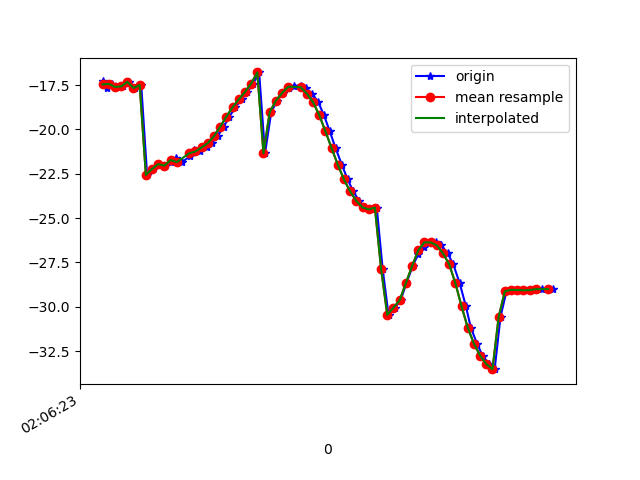

The table this chart was drawn from, first rows:
1618193183123, 888846079441317, -17.283611, 24.714441, -12.466321
1618193183135, 888846098672087, -17.63, 25.05, -13.16
1618193183150, 888846117902857, -17.43, 24.79, -12.72
1618193183171, 888846137133627, -17.6, 25.66, -12.59
1618193183187, 888846156364397, -17.57, 25.41, -12.78
1618193183207, 888846175595167, -17.31, 25.53, -12.09
1618193183226, 888846194825937, -17.66, 26.17, -12.61
1618193183245, 888846214056707, -17.49, 25.91, -12.35
1618193183264, 888846233287477, -22.56, 25.49, -13.75
1618193183282, 888846252518247, -22.22, 26.63, -12.25
1618193183302, 888846271749017, -21.95, 26.63, -11.78
1618193183321, 888846290979787, -22.04, 27.51, -11.34
1618193183340, 888846310210557, -21.85, 27.28, -11.41
1618193183358, 888846329441327, -21.6, 27.48, -10.42
1618193183377, 888846348672097, -21.84, 27.59, -11.05
1618193183403, 888846367902867, -21.5, 27.45, -10.93
1618193183416, 888846387133637, -21.19, 27.63, -10.05
1618193183435, 888846406364407, -21.24, 27.56, -10.7
1618193183457, 888846425595177, -21.02, 26.94, -10.86
1618193183473, 888846444825947, -20.77, 26.01, -11
1618193183492, 888846464056717, -20.37, 24.72, -11.19
1618193183511, 888846483287487, -19.85, 23.48, -11.64
1618193183530, 888846502518257, -19.28, 22.48, -12.56
1618193183549, 888846521749027, -18.75, 21.19, -13.91
1618193183569, 888846540979797, -18.31, 18.93, -15.6
1618193183588, 888846560210567, -17.89, 16.15, -17.94
1618193183607, 888846579441337, -17.41, 13.76, -21.08
1618193183626, 888846598672107, -16.78, 11.97, -24.87
1618193183645, 888846617902877, -21.35, 10.54, -31.04
1618193183665, 888846637133647, -19.03, 8.705, -33.59
1618193183684, 888846656364417, -18.38, 6.594, -37.99
1618193183702, 888846675595187, -17.94, 4.427, -42.39
1618193183721, 888846694947622, -17.65, 2.451, -46.78
1618193183739, 888846714178392, -17.52, 0.5901, -50.95
1618193183760, 888846733409162, -17.55, -1.26, -54.76
1618193183778, 888846752639932, -17.68, -2.98, -58.4
1618193183797, 888846771870702, -17.97, -4.448, -62.05
1618193183817, 888846791101472, -18.46, -5.748, -65.58
1618193183835, 888846810332242, -19.18, -7.079, -68.83
1618193183854, 888846829563012, -20.09, -8.503, -71.7
1618193183873, 888846848793782, -21.05, -9.893, -74.26
1618193183893, 888846868024552, -21.98, -10.98, -76.42
1618193183912, 888846887255322, -22.82, -11.85, -78.03
1618193183930, 888846906486092, -23.49, -12.63, -79.06
1618193183949, 888846925716862, -24.03, -13.23, -79.56
1618193183967, 888846944947632, -24.39, -13.49, -79.57
1618193183987, 888846964178402, -24.51, -13.34, -79.04
1618193184006, 888846983409172, -24.4, -12.81, -77.97
1618193184025, 888847002639942, -27.85, -10.91, -72.68
1618193184044, 888847021870712, -30.46, -10.96, -74.03
1618193184065, 888847041101482, -30.05, -9.42, -71.48
1618193184083, 888847060332252, -29.64, -7.033, -68.41
1618193184102, 888847079563022, -28.67, -4.381, -64.27
1618193184122, 888847098793792, -27.71, -1.697, -59.63
1618193184140, 888847118024562, -27.03, 1.219, -54.81
1618193184159, 888847137255332, -26.61, 4.219, -49.86
1618193184177, 888847156486102, -26.37, 7.159, -44.48
1618193184199, 888847175716872, -26.37, 10.04, -38.99
1618193184215, 888847194947642, -26.54, 12.69, -33.54
1618193184235, 888847214178412, -26.99, 15.16, -28.3
1618193184253, 888847233409182, -27.6, 17.73, -23.47
... 17 more rows
